Run: headless pygame with SDL's dummy video driver; simulated clock (each Clock.tick advances the game by its frame time, no real sleeping); random seed 0; keys injected as events and as key.get_pressed() state; no mouse input.
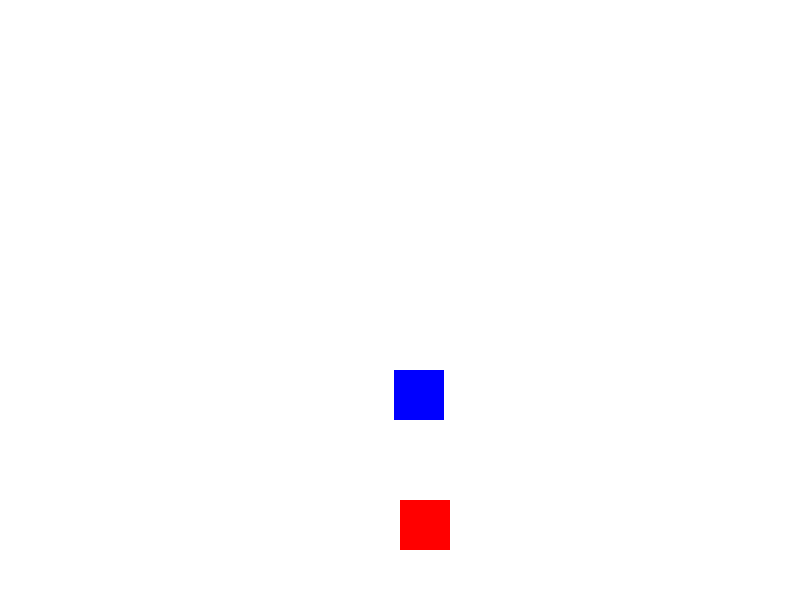
Frame 1 of 4 · flips 1–60 · no input
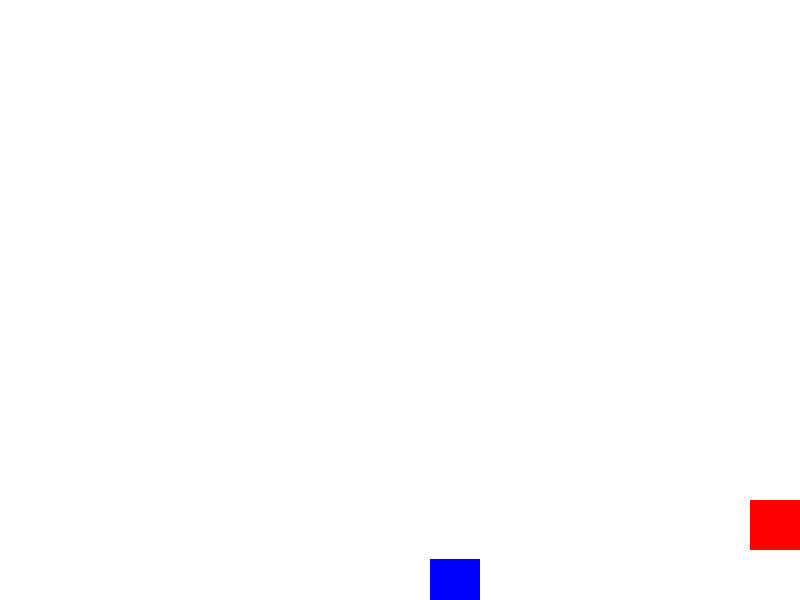
Frame 2 of 4 · flips 61–180 · tapped SPACE, RETURN · held RIGHT (→), D
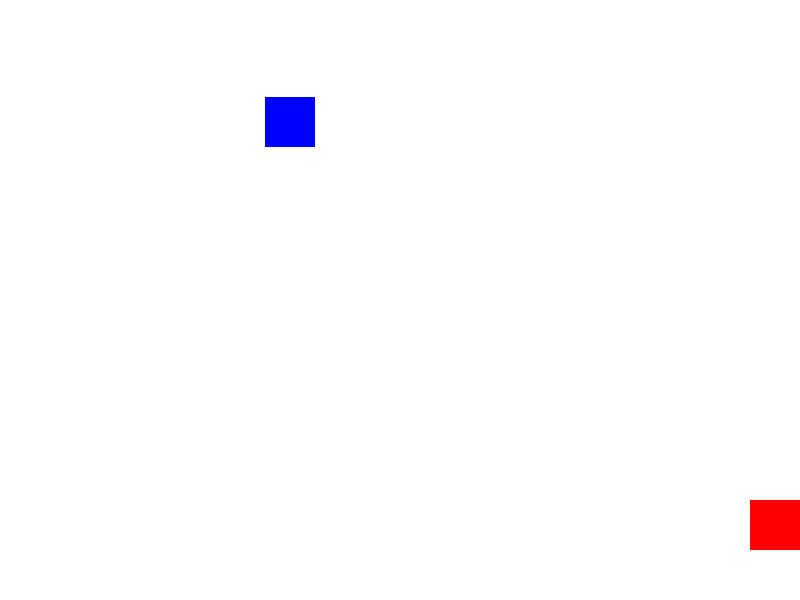
Frame 3 of 4 · flips 181–300 · held DOWN (↓), S
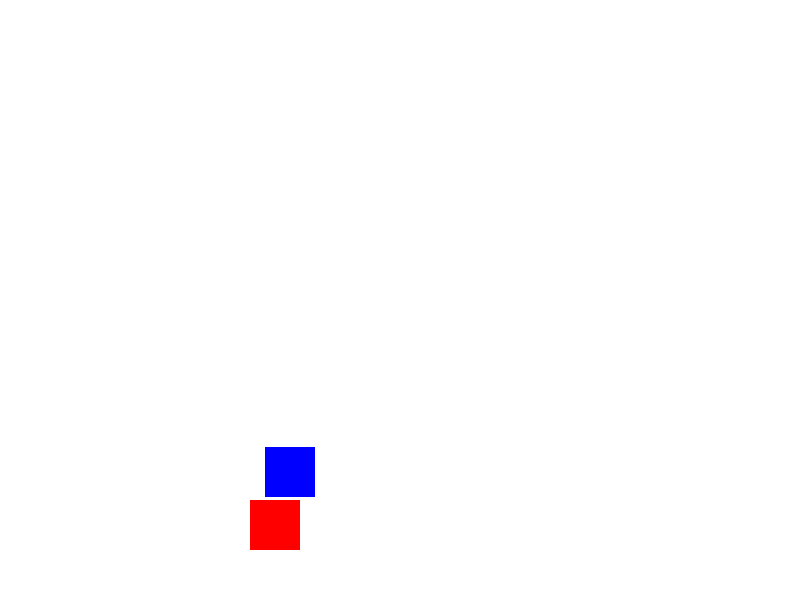
Frame 4 of 4 · flips 301–420 · held LEFT (←), A, UP (↑), W

The pygame program that drew these frames:

import pygame
import random
import sys

pygame.init()

largura, altura = 800, 600
tela = pygame.display.set_mode((largura, altura))
pygame.display.set_caption("Dodge the Blocks")

BRANCO = (255, 255, 255)
VERMELHO = (255, 0, 0)
AZUL = (0, 0, 255)

# jogador
player_x, player_y = 400, 500
player_velocidade = 10
player_tamanho = 50

# blocos
bloco_largura, bloco_altura = 50, 50
bloco_x = random.randint(0, largura - bloco_largura)
bloco_y = -50
bloco_velocidade = 7

# loop principal
relogio = pygame.time.Clock()

while True:
    for evento in pygame.event.get():
        if evento.type == pygame.QUIT:
            pygame.quit()
            sys.exit()

    # movimentar o jogador
    teclas = pygame.key.get_pressed()
    if teclas[pygame.K_LEFT] and player_x > 0:
        player_x -= player_velocidade
    if teclas[pygame.K_RIGHT] and player_x < largura - player_tamanho:
        player_x += player_velocidade

    # atualizar posição do bloco
    bloco_y += bloco_velocidade
    if bloco_y > altura:
        bloco_y = -50
        bloco_x = random.randint(0, largura - bloco_largura)

    # detectar colisão
    if (player_x < bloco_x + bloco_largura and player_x + player_tamanho > bloco_x and
        player_y < bloco_y + bloco_altura and player_y + player_tamanho > bloco_y):
        print("Você perdeu!")
        pygame.quit()
        sys.exit()

    # desenhar na tela
    tela.fill(BRANCO)
    pygame.draw.rect(tela, VERMELHO, (player_x, player_y, player_tamanho, player_tamanho))
    pygame.draw.rect(tela, AZUL, (bloco_x, bloco_y, bloco_largura, bloco_altura))
    pygame.display.flip()

    # controlar fps
    relogio.tick(30)
